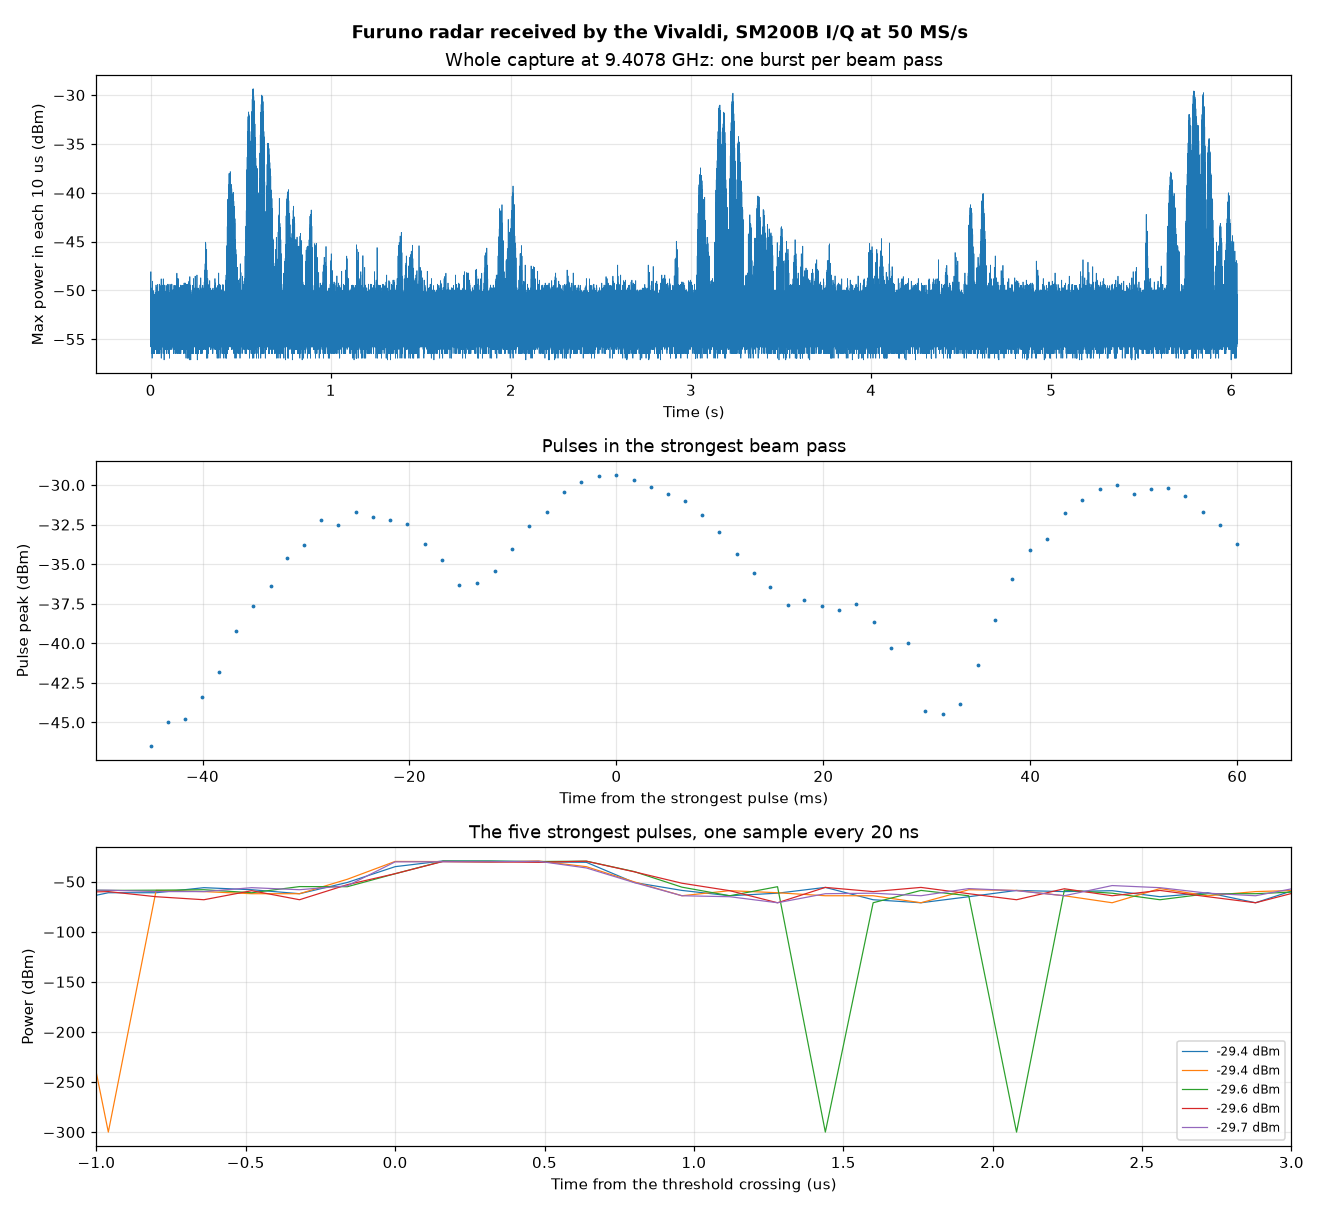

Source data for this figure (header and first rows):
time_s, peak_dbm, width_ns_half_power, rise_ns_10_90_amplitude, fall_ns_90_10_amplitude, freq_mhz, chirp_khz_second_half_minus_first
0.3064, -45.07, 480, 800, 320, nan, nan
0.308, -45.20, 640, 480, 800, nan, nan
0.3097, -46.24, 640, 1120, 320, nan, nan
0.3114, -46.05, 480, 3680, 640, nan, nan
0.3131, -45.81, 640, 960, 2240, nan, nan
0.4269, -45.42, 640, 320, 0, nan, nan
0.4286, -43.47, 480, 320, 800, nan, nan
0.4302, -42.87, 480, 320, 480, nan, nan
0.4319, -40.67, 640, 320, 640, nan, nan
0.4336, -41.23, 640, 480, 640, nan, nan
0.4353, -39.27, 480, 800, 320, nan, nan
0.437, -39.20, 480, 320, 320, nan, nan
0.4386, -38.04, 640, 160, 160, nan, nan
0.4403, -38.80, 640, 160, 480, nan, nan
0.442, -38.03, 640, 320, 160, nan, nan
0.4436, -38.05, 640, 320, 320, nan, nan
0.4452, -37.84, 640, 160, 320, nan, nan
0.4469, -39.23, 640, 800, 160, nan, nan
0.4486, -39.19, 640, 160, 320, nan, nan
0.4502, -39.15, 480, 320, 320, nan, nan
0.4519, -39.44, 640, 160, 480, nan, nan
0.4535, -39.59, 640, 320, 320, nan, nan
0.4552, -40.19, 640, 160, 320, nan, nan
0.4569, -40.76, 640, 480, 320, nan, nan
0.4585, -40.13, 640, 0, 640, nan, nan
0.4601, -40.35, 640, 320, 320, nan, nan
0.4617, -39.96, 640, 160, 160, nan, nan
0.4634, -41.03, 640, 320, 160, nan, nan
0.4651, -40.88, 640, 160, 640, nan, nan
0.4667, -41.41, 640, 160, 160, nan, nan
0.4683, -41.97, 640, 160, 1120, nan, nan
0.47, -43.11, 640, 800, 480, nan, nan
0.4716, -42.67, 640, 480, 800, nan, nan
0.4733, -45.43, 640, 800, 800, nan, nan
0.475, -44.83, 640, 640, 960, nan, nan
0.4767, -45.81, 480, 1920, 160, nan, nan
0.4784, -46.36, 160, 1760, 960, nan, nan
0.5284, -46.49, 640, 160, 800, nan, nan
0.53, -44.97, 640, 1280, 320, nan, nan
0.5317, -44.82, 640, 160, 480, nan, nan
0.5333, -43.42, 800, 480, 480, nan, nan
0.535, -41.83, 640, 160, 160, nan, nan
0.5366, -39.25, 640, 480, 160, nan, nan
0.5383, -37.66, 640, 320, 160, nan, nan
0.54, -36.36, 800, 480, 160, nan, nan
0.5416, -34.62, 640, 160, 160, nan, nan
0.5432, -33.77, 640, 160, 160, nan, nan
0.5449, -32.21, 640, 160, 480, nan, nan
0.5465, -32.52, 640, 160, 160, nan, nan
0.5482, -31.73, 640, 160, 160, nan, nan
0.5499, -32.01, 640, 160, 160, nan, nan
0.5515, -32.22, 640, 160, 160, nan, nan
0.5532, -32.44, 640, 160, 160, nan, nan
0.5549, -33.73, 640, 160, 160, nan, nan
0.5565, -34.71, 640, 0, 320, nan, nan
0.5582, -36.29, 640, 320, 160, nan, nan
0.5599, -36.21, 640, 320, 160, nan, nan
0.5616, -35.44, 640, 160, 160, nan, nan
0.5633, -34.07, 640, 320, 160, nan, nan
0.565, -32.61, 640, 0, 160, nan, nan
... 706 more rows
